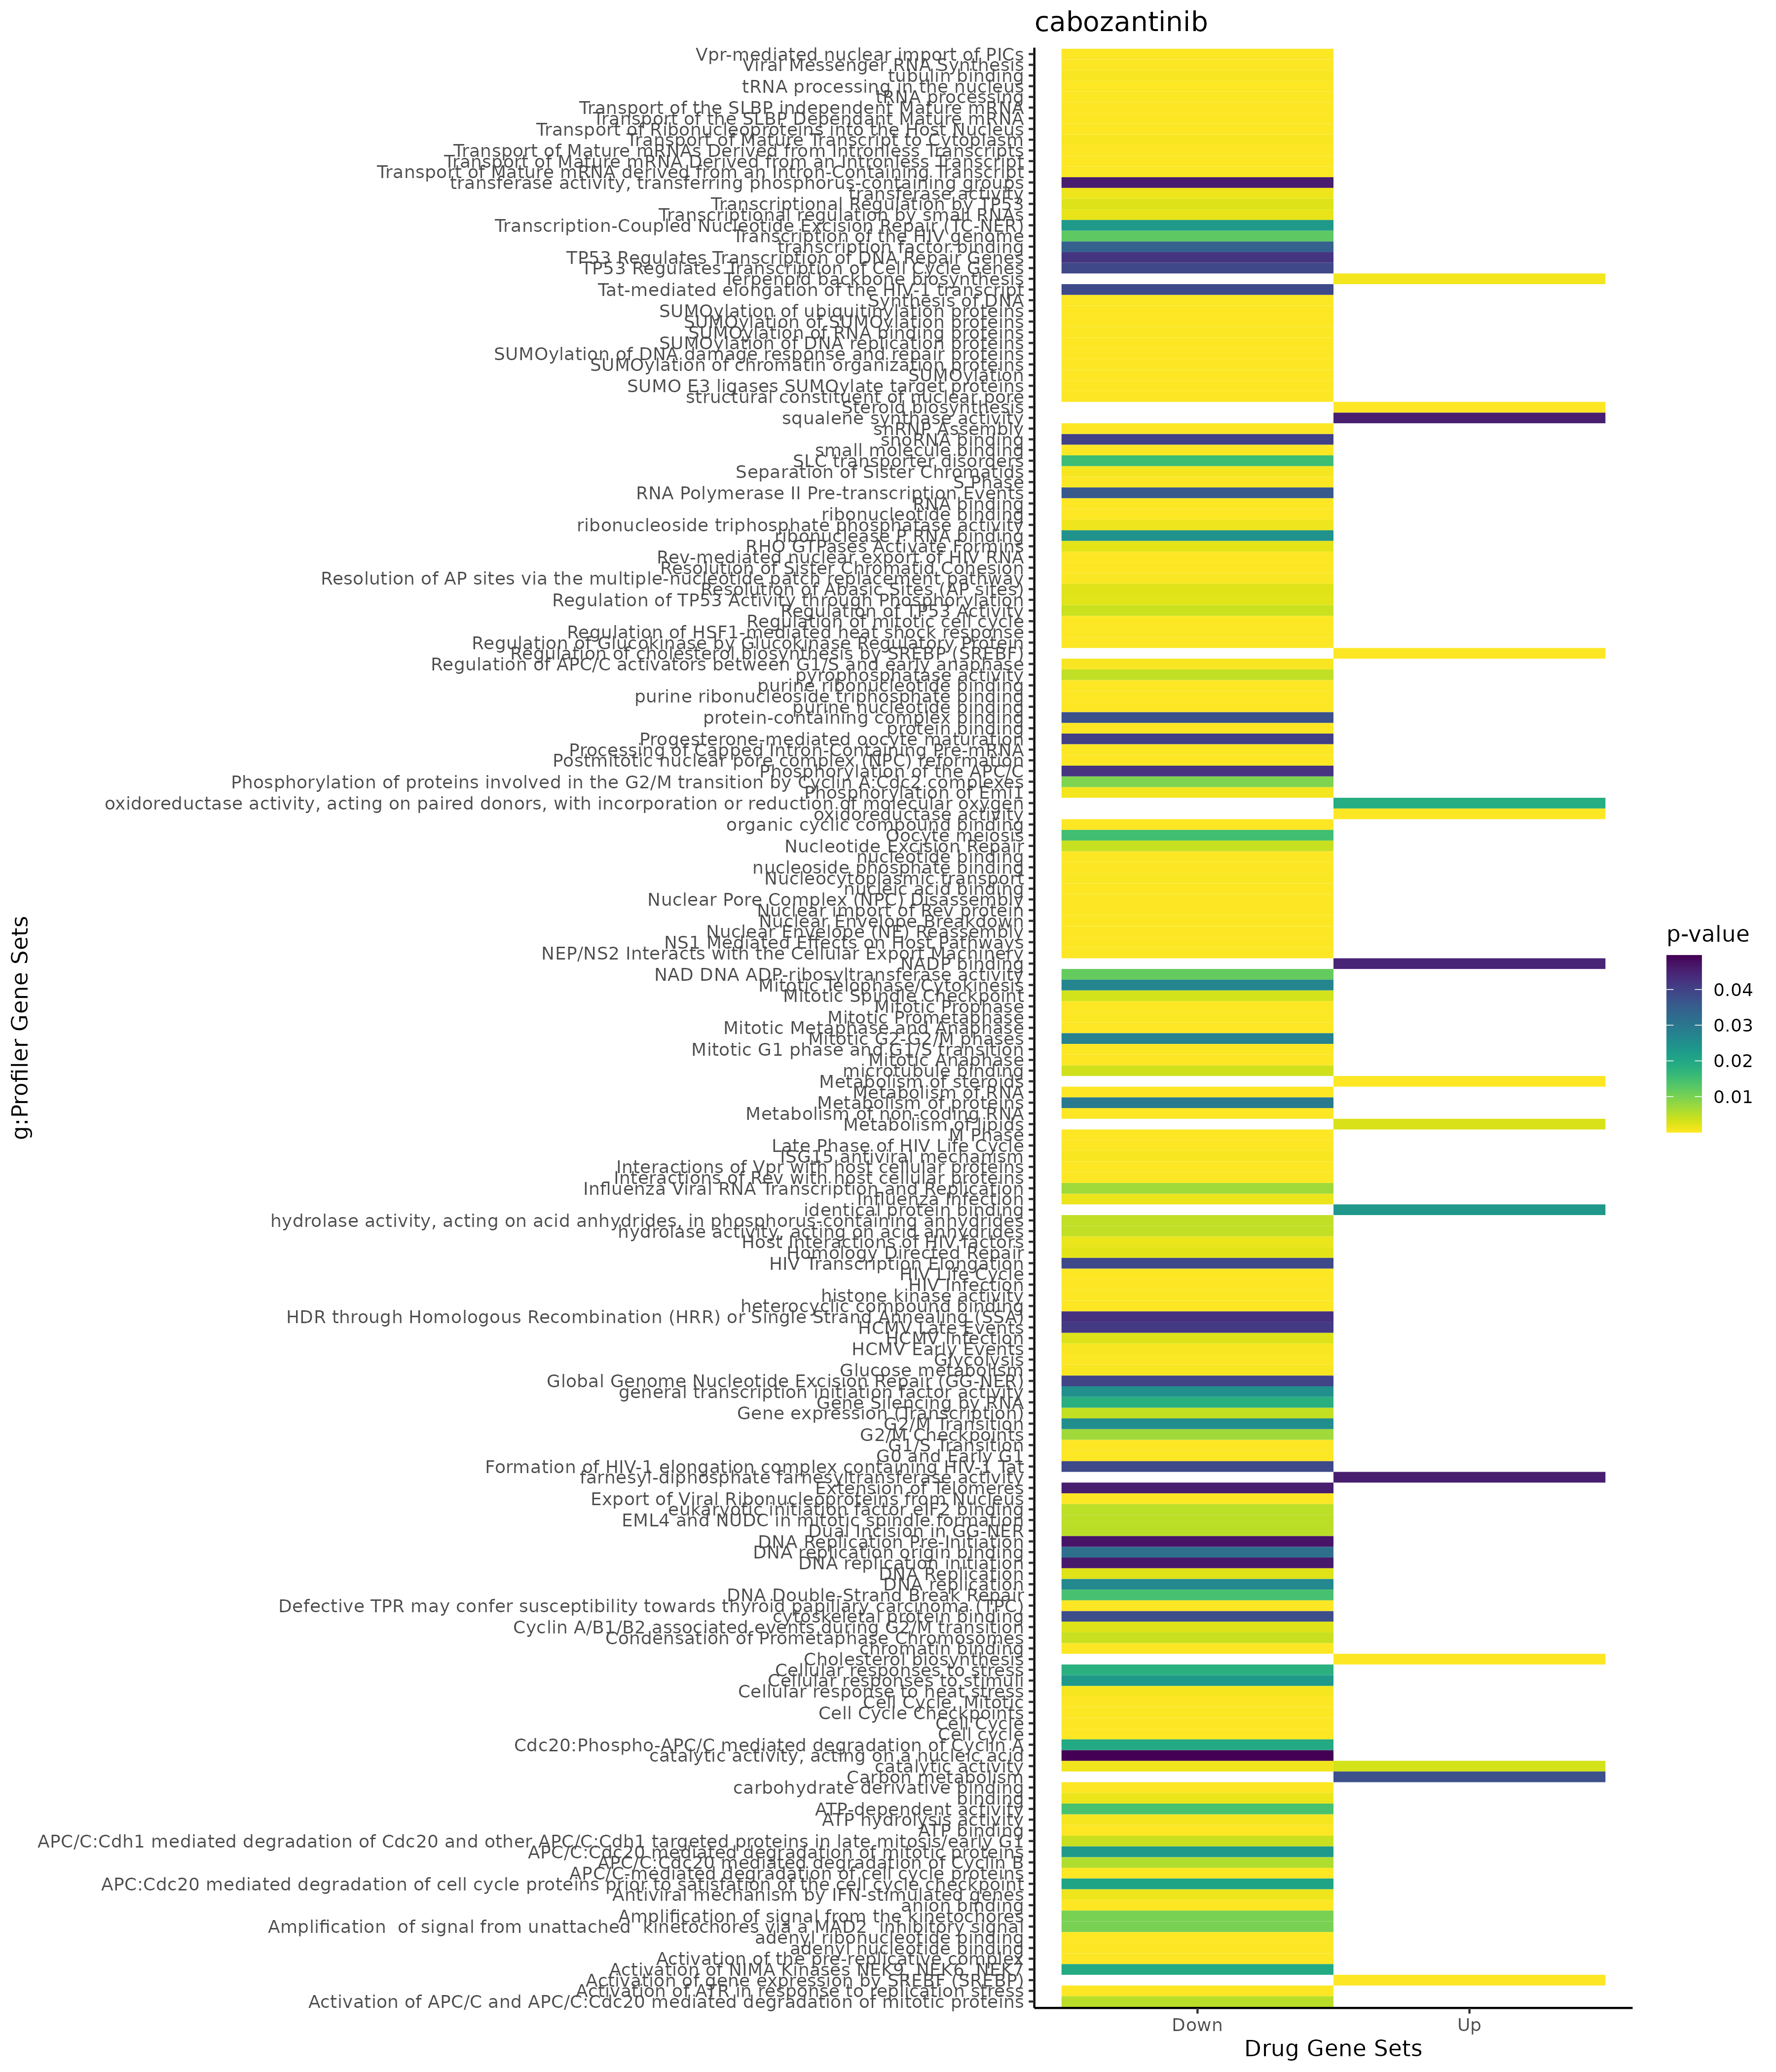

Source data for this figure (header and first rows):
; query; significant; p_value; term_size; query_size; intersection_size; precision; recall; term_id; source; term_name; effective_domain_size; source_order; set
1; query_1; TRUE; 4,46527840658637e-16; 60; 121; 14; 0,115702479338843; 0,233333333333333; GO:0016126; GO:BP; sterol biosynthetic process; 21092; 5711; Up
2; query_1; TRUE; 2,65087419578971e-13; 53; 121; 12; 0,0991735537190083; 0,226415094339623; GO:0006695; GO:BP; cholesterol biosynthetic process; 21092; 2659; Up
3; query_1; TRUE; 2,65087419578971e-13; 53; 121; 12; 0,0991735537190083; 0,226415094339623; GO:1902653; GO:BP; secondary alcohol biosynthetic process; 21092; 25800; Up
4; query_1; TRUE; 2,7270857525192e-13; 173; 121; 17; 0,140495867768595; 0,0982658959537572; GO:0006694; GO:BP; steroid biosynthetic process; 21092; 2658; Up
5; query_1; TRUE; 7,38298617138132e-13; 152; 121; 16; 0,132231404958678; 0,105263157894737; GO:0016125; GO:BP; sterol metabolic process; 21092; 5710; Up
6; query_1; TRUE; 2,67325849303973e-12; 316; 121; 20; 0,165289256198347; 0,0632911392405063; GO:0008202; GO:BP; steroid metabolic process; 21092; 3539; Up
7; query_1; TRUE; 7,62114567486915e-11; 136; 121; 14; 0,115702479338843; 0,102941176470588; GO:0008203; GO:BP; cholesterol metabolic process; 21092; 3540; Up
8; query_1; TRUE; 8,44826451762679e-11; 137; 121; 14; 0,115702479338843; 0,102189781021898; GO:0046165; GO:BP; alcohol biosynthetic process; 21092; 13845; Up
9; query_1; TRUE; 1,68929601457906e-10; 1837; 124; 40; 0,32258064516129; 0,0217746325530757; GO:0044281; GO:BP; small molecule metabolic process; 21092; 12692; Up
10; query_1; TRUE; 2,0606588670993e-10; 146; 121; 14; 0,115702479338843; 0,0958904109589041; GO:1902652; GO:BP; secondary alcohol metabolic process; 21092; 25799; Up
11; query_1; TRUE; 7,62690243622041e-10; 236; 121; 16; 0,132231404958678; 0,0677966101694915; GO:1901617; GO:BP; organic hydroxy compound biosynthetic pr…; 21092; 24883; Up
12; query_1; TRUE; 1,63197786556134e-08; 1409; 121; 32; 0,264462809917355; 0,0227111426543648; GO:0006629; GO:BP; lipid metabolic process; 21092; 2597; Up
13; query_1; TRUE; 4,66607546122977e-08; 361; 121; 17; 0,140495867768595; 0,0470914127423823; GO:0006066; GO:BP; alcohol metabolic process; 21092; 2096; Up
14; query_1; TRUE; 1,33465606001618e-07; 553; 124; 20; 0,161290322580645; 0,0361663652802893; GO:1901615; GO:BP; organic hydroxy compound metabolic proce…; 21092; 24881; Up
15; query_1; TRUE; 1,38365399876074e-06; 721; 121; 21; 0,173553719008264; 0,029126213592233; GO:0008610; GO:BP; lipid biosynthetic process; 21092; 3625; Up
16; query_1; TRUE; 4,85708602537099e-06; 561; 93; 16; 0,172043010752688; 0,0285204991087344; GO:0044283; GO:BP; small molecule biosynthetic process; 21092; 12694; Up
17; query_1; TRUE; 6,69617941245697e-06; 604; 101; 17; 0,168316831683168; 0,0281456953642384; GO:0032787; GO:BP; monocarboxylic acid metabolic process; 21092; 9017; Up
18; query_1; TRUE; 2,16768937001927e-05; 925; 101; 20; 0,198019801980198; 0,0216216216216216; GO:0019752; GO:BP; carboxylic acid metabolic process; 21092; 6949; Up
19; query_1; TRUE; 3,43915244705917e-05; 951; 101; 20; 0,198019801980198; 0,0210304942166141; GO:0043436; GO:BP; oxoacid metabolic process; 21092; 12298; Up
20; query_1; TRUE; 3,88388148944195e-05; 958; 101; 20; 0,198019801980198; 0,0208768267223382; GO:0006082; GO:BP; organic acid metabolic process; 21092; 2112; Up
21; query_1; TRUE; 7,72020735632798e-05; 396; 7; 5; 0,714285714285714; 0,0126262626262626; GO:0006631; GO:BP; fatty acid metabolic process; 21092; 2599; Up
22; query_1; TRUE; 0,000102455577895035; 1008; 14; 8; 0,571428571428571; 0,00793650793650794; GO:0044255; GO:BP; cellular lipid metabolic process; 21092; 12677; Up
23; query_1; TRUE; 0,000256522403230748; 2587; 63; 24; 0,380952380952381; 0,00927715500579822; GO:0009056; GO:BP; catabolic process; 21092; 3655; Up
24; query_1; TRUE; 0,000894776763377874; 31; 110; 5; 0,0454545454545455; 0,161290322580645; GO:0008299; GO:BP; isoprenoid biosynthetic process; 21092; 3572; Up
25; query_1; TRUE; 0,00154710561979028; 6; 77; 3; 0,038961038961039; 0,5; GO:0045338; GO:BP; farnesyl diphosphate metabolic process; 21092; 13207; Up
26; query_1; TRUE; 0,00341602260509016; 2128; 63; 20; 0,317460317460317; 0,0093984962406015; GO:1901575; GO:BP; organic substance catabolic process; 21092; 24850; Up
27; query_1; TRUE; 0,00457901090820545; 1040; 124; 20; 0,161290322580645; 0,0192307692307692; GO:0019637; GO:BP; organophosphate metabolic process; 21092; 6857; Up
28; query_1; TRUE; 0,00499929778113282; 119; 110; 7; 0,0636363636363636; 0,0588235294117647; GO:0006720; GO:BP; isoprenoid metabolic process; 21092; 2684; Up
29; query_1; TRUE; 0,00520079404458258; 6; 115; 3; 0,0260869565217391; 0,5; GO:0043152; GO:BP; induction of bacterial agglutination; 21092; 12155; Up
30; query_1; TRUE; 0,00603612553257788; 154; 124; 8; 0,0645161290322581; 0,051948051948052; GO:0016052; GO:BP; carbohydrate catabolic process; 21092; 5648; Up
31; query_1; TRUE; 0,0073017603769921; 158; 124; 8; 0,0645161290322581; 0,0506329113924051; GO:0016241; GO:BP; regulation of macroautophagy; 21092; 5753; Up
32; query_1; TRUE; 0,0165143557221264; 73; 39; 4; 0,102564102564103; 0,0547945205479452; GO:0016239; GO:BP; positive regulation of macroautophagy; 21092; 5751; Up
33; query_1; TRUE; 0,01676643595219; 674; 124; 15; 0,120967741935484; 0,0222551928783383; GO:0055086; GO:BP; nucleobase-containing small molecule met…; 21092; 16768; Up
34; query_1; TRUE; 0,018889293556651; 597; 124; 14; 0,112903225806452; 0,0234505862646566; GO:0009117; GO:BP; nucleotide metabolic process; 21092; 3714; Up
35; query_1; TRUE; 0,0227455623669663; 607; 124; 14; 0,112903225806452; 0,0230642504118616; GO:0006753; GO:BP; nucleoside phosphate metabolic process; 21092; 2712; Up
36; query_1; TRUE; 0,0289784159671408; 315; 124; 10; 0,0806451612903226; 0,0317460317460317; GO:0016236; GO:BP; macroautophagy; 21092; 5749; Up
37; query_1; TRUE; 0,0374845176041748; 1099; 124; 19; 0,153225806451613; 0,0172884440400364; GO:1901135; GO:BP; carbohydrate derivative metabolic proces…; 21092; 24444; Up
38; query_1; TRUE; 0,0401889089879695; 63; 115; 5; 0,0434782608695652; 0,0793650793650794; GO:0019731; GO:BP; antibacterial humoral response; 21092; 6934; Up
39; query_1; TRUE; 3,90749730443078e-09; 2108; 118; 38; 0,322033898305085; 0,0180265654648956; GO:0070062; GO:CC; extracellular exosome; 21690; 2736; Up
40; query_1; TRUE; 4,7449225976895e-09; 4733; 124; 61; 0,491935483870968; 0,0128882315656032; GO:0012505; GO:CC; endomembrane system; 21690; 815; Up
41; query_1; TRUE; 5,48529436477093e-09; 2132; 118; 38; 0,322033898305085; 0,0178236397748593; GO:1903561; GO:CC; extracellular vesicle; 21690; 4065; Up
42; query_1; TRUE; 5,5627560018911e-09; 2133; 118; 38; 0,322033898305085; 0,0178152836380684; GO:0065010; GO:CC; extracellular membrane-bounded organelle; 21690; 2712; Up
43; query_1; TRUE; 5,5627560018911e-09; 2133; 118; 38; 0,322033898305085; 0,0178152836380684; GO:0043230; GO:CC; extracellular organelle; 21690; 2124; Up
44; query_1; TRUE; 4,27107673274754e-08; 3973; 119; 52; 0,436974789915966; 0,01308834633778; GO:0031982; GO:CC; vesicle; 21690; 1450; Up
45; query_1; TRUE; 1,76753779326243e-07; 12270; 112; 94; 0,839285714285714; 0,00766096169519152; GO:0005737; GO:CC; cytoplasm; 21690; 383; Up
46; query_1; TRUE; 2,5020174713732e-06; 15649; 98; 93; 0,948979591836735; 0,00594287174899355; GO:0043227; GO:CC; membrane-bounded organelle; 21690; 2121; Up
47; query_1; TRUE; 4,43900633746381e-06; 2031; 93; 28; 0,301075268817204; 0,0137863121614968; GO:0005783; GO:CC; endoplasmic reticulum; 21690; 425; Up
48; query_1; TRUE; 2,0839025423996e-05; 3368; 118; 42; 0,355932203389831; 0,0124703087885986; GO:0005615; GO:CC; extracellular space; 21690; 276; Up
49; query_1; TRUE; 0,000103094513381299; 16770; 98; 94; 0,959183673469388; 0,00560524746571258; GO:0043226; GO:CC; organelle; 21690; 2120; Up
50; query_1; TRUE; 0,000184900962179134; 124; 29; 5; 0,172413793103448; 0,0403225806451613; GO:1904813; GO:CC; ficolin-1-rich granule lumen; 21690; 4084; Up
51; query_1; TRUE; 0,000288760369389314; 184; 62; 7; 0,112903225806452; 0,0380434782608696; GO:0101002; GO:CC; ficolin-1-rich granule; 21690; 3793; Up
52; query_1; TRUE; 0,000660543390380924; 3685; 79; 31; 0,392405063291139; 0,00841248303934871; GO:0031090; GO:CC; organelle membrane; 21690; 1214; Up
53; query_1; TRUE; 0,000711367093601077; 2487; 76; 24; 0,315789473684211; 0,00965018094089264; GO:0031410; GO:CC; cytoplasmic vesicle; 21690; 1319; Up
54; query_1; TRUE; 0,000721596041193636; 2489; 76; 24; 0,315789473684211; 0,00964242667738047; GO:0097708; GO:CC; intracellular vesicle; 21690; 3490; Up
55; query_1; TRUE; 0,000946531227529486; 756; 117; 16; 0,136752136752137; 0,0211640211640212; GO:0005764; GO:CC; lysosome; 21690; 407; Up
56; query_1; TRUE; 0,000946531227529486; 756; 117; 16; 0,136752136752137; 0,0211640211640212; GO:0000323; GO:CC; lytic vacuole; 21690; 66; Up
57; query_1; TRUE; 0,00095500621410142; 8; 84; 3; 0,0357142857142857; 0,375; GO:0005577; GO:CC; fibrinogen complex; 21690; 240; Up
58; query_1; TRUE; 0,00164090987153222; 4302; 120; 45; 0,375; 0,0104602510460251; GO:0005576; GO:CC; extracellular region; 21690; 239; Up
59; query_1; TRUE; 0,00418377179916307; 851; 117; 16; 0,136752136752137; 0,0188014101057579; GO:0005773; GO:CC; vacuole; 21690; 415; Up
60; query_1; TRUE; 0,00672726175354487; 1480; 72; 16; 0,222222222222222; 0,0108108108108108; GO:0031984; GO:CC; organelle subcompartment; 21690; 1452; Up
... 884 more rows
